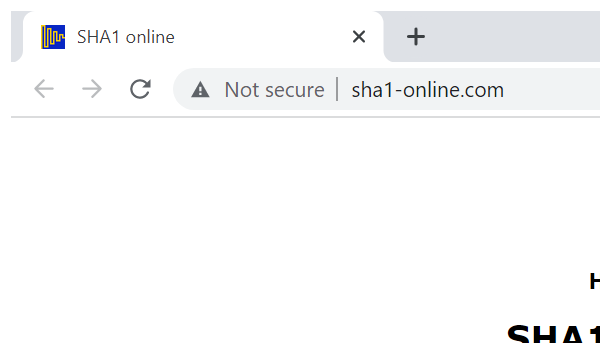
Task: Calculate Client Security Hash for client Security

Workflow: SHA1_close

Step 1: Attach Browser 'chrome.exe  SHA1 online' in window 'SHA1 online' (chrome.exe)
